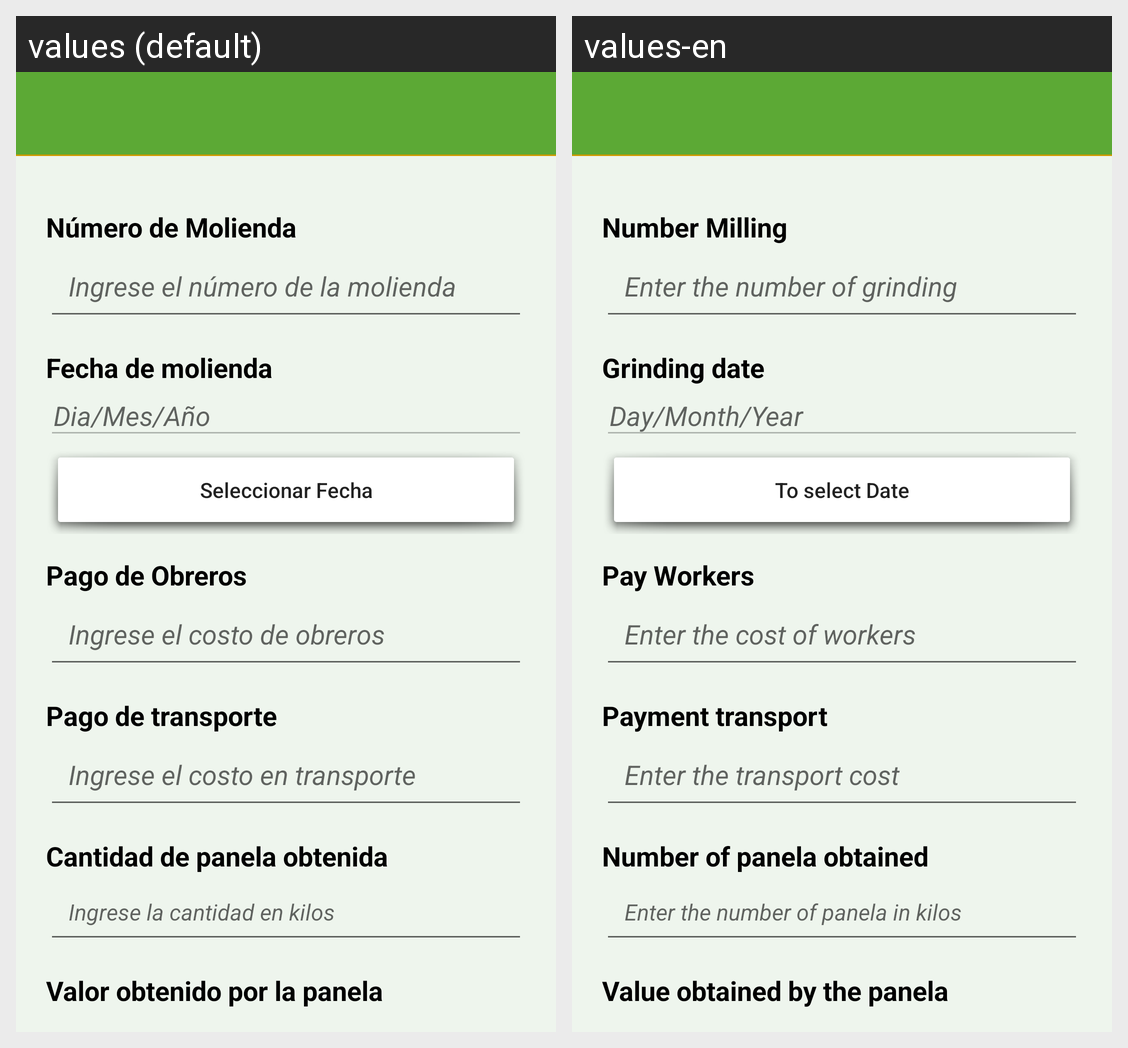

This grid shows one Android layout under two languages. Give, for every string resource on the screen, its name, the default text and each shown locale's text.
Android screen res/layout/activity_guardar_datos.xml rendered under 2 locales, left to right: values (default), values-en. Device: Nexus 5 (rendered at 1080×1920; each locale shown at half size, 540×960, under a caption strip naming it); theme AppTheme.
Strings drawn on this screen, with the default value and each locale's value (text and hints the layout hard-codes, and strings that could not be matched under every locale, appear in the picture but are not listed):

nummolienda
  values: Número de Molienda
  values-en: Number Milling

nummolienda2
  values: Ingrese el número de la molienda
  values-en: Enter the number of grinding

fecha
  values: Fecha de molienda
  values-en: Grinding date

fecha2
  values: Dia/Mes/Año
  values-en: Day/Month/Year

selectfec
  values: Seleccionar Fecha
  values-en: To select Date

pagoobreros
  values: Pago de Obreros
  values-en: Pay Workers

pagoobreros2
  values: Ingrese el costo de obreros
  values-en: Enter the cost of workers

pagotra
  values: Pago de transporte
  values-en: Payment transport

pagotra2
  values: Ingrese el costo en transporte
  values-en: Enter the transport cost

cantipa
  values: Cantidad de panela obtenida
  values-en: Number of panela obtained

cantipa2
  values: Ingrese la cantidad en kilos
  values-en: Enter the number of panela in kilos

valorpa
  values: Valor obtenido por la panela
  values-en: Value obtained by the panela
